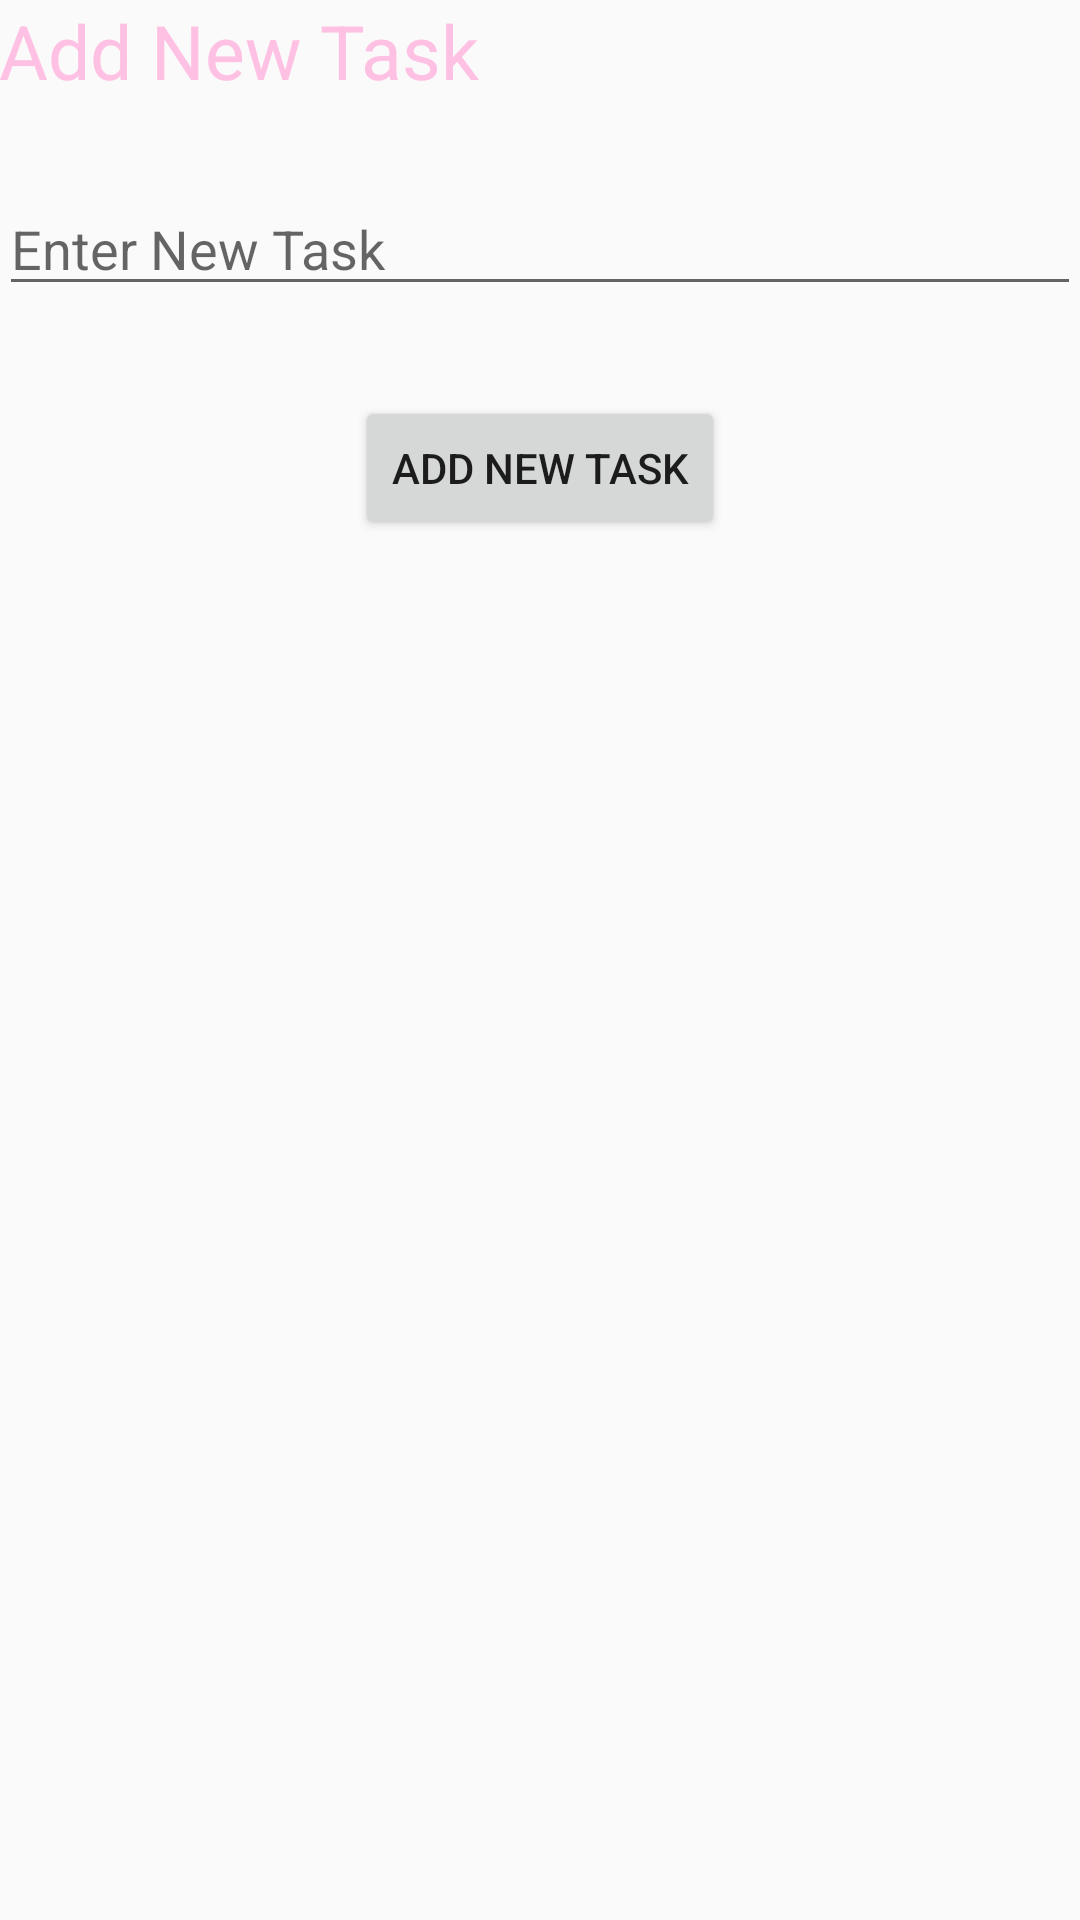

Here is an Android app screen rendered from its layout file. Give the layout XML and the strings, colors and styles it references.
<!-- AndroidManifest.xml: application theme AppTheme -->
<!-- res/layout/activity_add_data.xml -->
<?xml version="1.0" encoding="utf-8"?>
<RelativeLayout xmlns:android="http://schemas.android.com/apk/res/android"
    xmlns:tools="http://schemas.android.com/tools"
    android:id="@+id/activity_add_data"
    android:layout_width="match_parent"
    android:layout_height="match_parent"
    android:paddingBottom="@dimen/activity_vertical_margin"
    android:paddingLeft="@dimen/activity_horizontal_margin"
    android:paddingRight="@dimen/activity_horizontal_margin"
    android:paddingTop="@dimen/activity_vertical_margin"
    tools:context="com.example.mysqlapplication.AddDataActivity">
    <LinearLayout
        android:layout_width="match_parent"
        android:layout_height="wrap_content"
        android:orientation="vertical">

        <TextView
            android:id="@+id/tvAddTitle"
            style="@style/main_style"
            android:layout_width="match_parent"
            android:layout_height="wrap_content"
            android:text="@string/add_new_text_title" />

        <EditText
            android:id="@+id/editTextAddTask"
            android:layout_width="match_parent"
            android:layout_height="wrap_content"
            android:layout_alignParentLeft="true"
            android:layout_alignParentStart="true"
            android:layout_below="@+id/tvAddTitle"
            android:layout_marginTop="27dp"
            android:hint="@string/add_new_text_hint" />

        <Button
            android:layout_gravity="center"
            android:id="@+id/btnAddNewTask"
            android:layout_width="wrap_content"
            android:layout_height="wrap_content"
            android:layout_centerHorizontal="true"
            android:layout_marginTop="30dp"
            android:text="@string/add_new_text_title" />

    </LinearLayout>
</RelativeLayout>
<!-- resources referenced by this layout -->
<resources>
  <string name="add_new_text_hint">Enter New Task</string>
  <string name="add_new_text_title">Add New Task</string>
  <style name="main_style">
          <item name="android:textSize">25sp</item>
          <item name="android:textColor">#ffc1e3</item>
      </style>
  <style name="AppTheme" parent="Theme.AppCompat.Light.DarkActionBar">
          
          <item name="colorPrimary">@color/colorPrimary</item>
          <item name="colorPrimaryDark">@color/colorPrimaryDark</item>
          <item name="colorAccent">@color/colorAccent</item>
      </style>
  <!-- not gathered from this repository: default colours our renderer supplied (Android Studio template values) -->
  <color name="colorPrimary">#FF6200EE</color>
  <color name="colorPrimaryDark">#FF3700B3</color>
  <color name="colorAccent">#FF03DAC5</color>
</resources>
